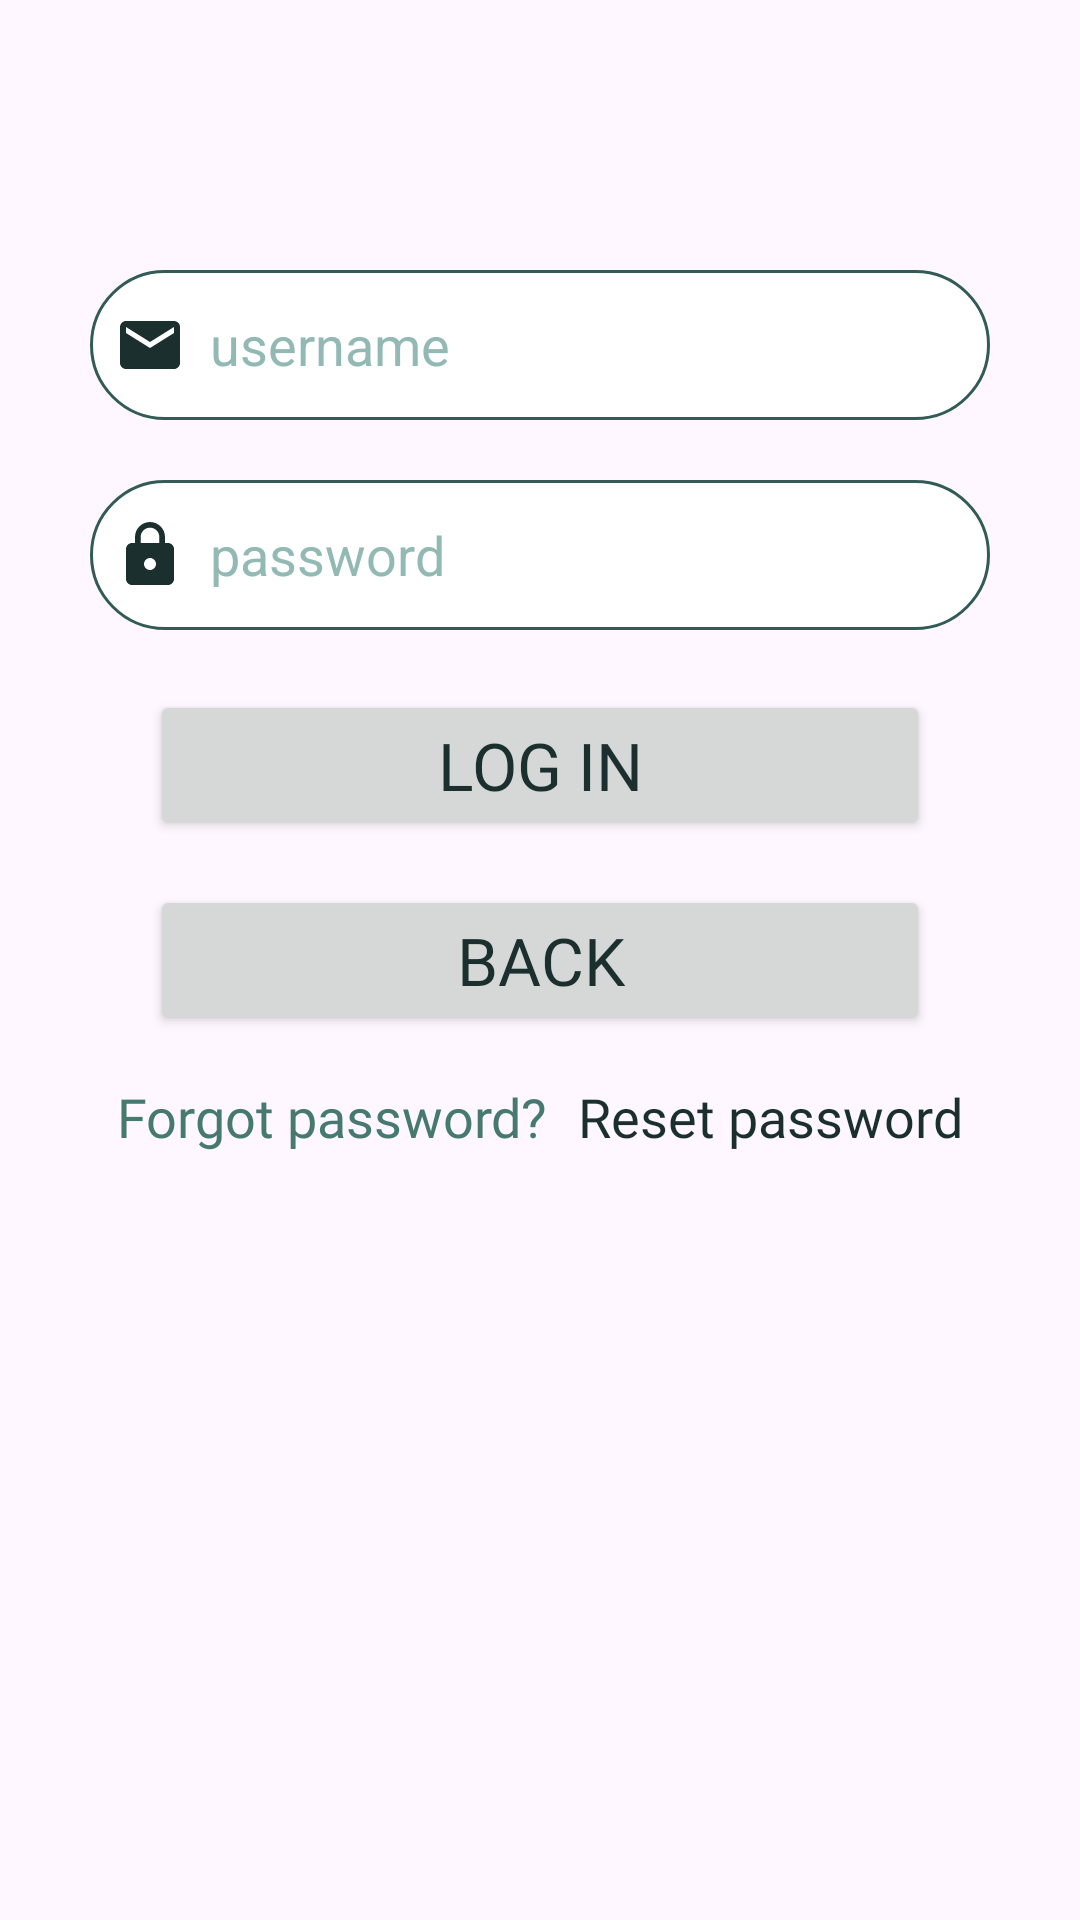

The Android layout XML behind this screen, and the referenced resources:
<!-- AndroidManifest.xml: application theme Theme.MyApplication -->
<!-- res/layout/fragment_login_tab.xml -->
<?xml version="1.0" encoding="utf-8"?>
<LinearLayout
    xmlns:android="http://schemas.android.com/apk/res/android"
    xmlns:tools="http://schemas.android.com/tools"
    xmlns:app="http://schemas.android.com/apk/res-auto"
    android:layout_width="match_parent"
    android:layout_height="match_parent"
    android:orientation="vertical"
    tools:context=".LoginTabFragment">

    <LinearLayout
        android:layout_width="match_parent"
        android:layout_height="wrap_content"
        android:orientation="vertical">
        <LinearLayout
            android:layout_width="match_parent"
            android:layout_height="wrap_content"
            android:orientation="vertical"
            android:layout_marginTop="20dp"
            android:padding="20dp">
            <EditText
                android:layout_width="300dp"
                android:layout_height="50dp"
                android:layout_gravity="center"
                android:id="@+id/login_username"
                android:layout_marginTop="50dp"
                android:padding="8dp"
                android:hint="@string/username"
                android:drawableLeft="@drawable/baseline_email_24"
                android:drawablePadding="8dp"
                android:background="@drawable/edittext_bkg" />

            <EditText
                android:layout_width="300dp"
                android:layout_height="50dp"
                android:layout_gravity="center"
                android:id="@+id/login_password"
                android:layout_marginTop="20dp"
                android:padding="8dp"
                android:hint="@string/password"
                android:inputType="textPassword"
                android:drawableLeft="@drawable/baseline_lock_24"
                android:drawablePadding="8dp"
                android:background="@drawable/edittext_bkg" />

            <Button
                android:id="@+id/login_button"
                android:layout_width="260dp"
                android:layout_height="50dp"
                android:layout_gravity="center"
                android:layout_marginTop="20dp"
                android:text="@string/login"
                android:textColor="@color/dark_greenlv1"
                android:textSize="22sp"
                android:fontFamily="@font/robotobold"
                app:cornerRadius="10dp" />

            <Button
                android:id="@+id/login_back"
                android:layout_width="260dp"
                android:layout_height="50dp"
                android:layout_gravity="center"
                android:layout_marginTop="15dp"
                android:text="@string/back"
                android:textColor="@color/dark_greenlv1"
                android:fontFamily="@font/robotobold"
                android:textSize="22sp"
                app:cornerRadius="10dp" />
            <LinearLayout
                android:layout_width="wrap_content"
                android:layout_height="wrap_content"
                android:layout_marginTop="15dp"
                android:orientation="horizontal"
                android:layout_gravity="center">

                <TextView
                    android:id="@+id/forgot_password"
                    android:layout_width="wrap_content"
                    android:layout_height="wrap_content"
                    android:layout_gravity="center"
                    android:text="@string/forgot_pass"
                    android:textColor="@color/greenlv3"
                    android:textSize="18sp"
                    android:fontFamily="@font/robotomedium" />

                <TextView
                    android:id="@+id/reset_password"
                    android:layout_width="wrap_content"
                    android:layout_height="wrap_content"
                    android:layout_marginLeft="10dp"
                    android:layout_gravity="center"
                    android:text="@string/reset_pass"
                    android:textColor="@color/dark_greenlv1"
                    android:textSize="18sp"
                    android:fontFamily="@font/robotomedium" />


            </LinearLayout>




        </LinearLayout>

    </LinearLayout>

</LinearLayout>
<!-- resources referenced by this layout -->
<resources>
  <color name="dark_greenlv1">#1B2F2E</color>
  <color name="greenlv3">#467970</color>
  <!-- drawable baseline_email_24 (drawable) -->
  <vector android:height="24dp" android:tint="#1B2F2E"
      android:viewportHeight="24" android:viewportWidth="24"
      android:width="24dp" xmlns:android="http://schemas.android.com/apk/res/android">
      <path android:fillColor="@android:color/white" android:pathData="M20,4L4,4c-1.1,0 -1.99,0.9 -1.99,2L2,18c0,1.1 0.9,2 2,2h16c1.1,0 2,-0.9 2,-2L22,6c0,-1.1 -0.9,-2 -2,-2zM20,8l-8,5 -8,-5L4,6l8,5 8,-5v2z"/>
  </vector>
  <!-- drawable baseline_lock_24 (drawable) -->
  <vector android:height="24dp" android:tint="#1B2F2E"
      android:viewportHeight="24" android:viewportWidth="24"
      android:width="24dp" xmlns:android="http://schemas.android.com/apk/res/android">
      <path android:fillColor="@android:color/white" android:pathData="M18,8h-1L17,6c0,-2.76 -2.24,-5 -5,-5S7,3.24 7,6v2L6,8c-1.1,0 -2,0.9 -2,2v10c0,1.1 0.9,2 2,2h12c1.1,0 2,-0.9 2,-2L20,10c0,-1.1 -0.9,-2 -2,-2zM12,17c-1.1,0 -2,-0.9 -2,-2s0.9,-2 2,-2 2,0.9 2,2 -0.9,2 -2,2zM15.1,8L8.9,8L8.9,6c0,-1.71 1.39,-3.1 3.1,-3.1 1.71,0 3.1,1.39 3.1,3.1v2z"/>
  </vector>
  <!-- drawable edittext_bkg (drawable) -->
  <?xml version="1.0" encoding="utf-8"?>
  <shape xmlns:android="http://schemas.android.com/apk/res/android"
      android:shape="rectangle">
      <solid
          android:color="@color/white"/>
      <corners
          android:radius="45dp"/>
      <stroke
          android:color="@color/greenlv2"
          android:width="1dp"/>
  </shape>
  <string name="back">Back</string>
  <string name="forgot_pass">Forgot password? </string>
  <string name="login">Log in</string>
  <string name="password">password</string>
  <string name="reset_pass">Reset password</string>
  <string name="username">username</string>
  <style name="Theme.MyApplication" parent="Base.Theme.MyApplication" />
  <color name="white">#FFFFFFFF</color>
      //bg
  <color name="greenlv2">#325B57</color>
  <style name="Base.Theme.MyApplication" parent="Theme.Material3.DayNight.NoActionBar">
          
          
          <item name="colorPrimary">@color/green</item>
          <item name="colorPrimaryVariant">@color/green</item>
          <item name="colorOnPrimary">@color/white</item>
          <item name="android:textColorHint">@color/lightgreen</item>
          <item name="colorPrimaryDark">@color/my_light_primary</item>
      </style>
  <color name="green">#FFADD8BD</color>
  <color name="lightgreen">#93B9B5</color>
  <color name="my_light_primary">#D7FFDC</color>
</resources>
